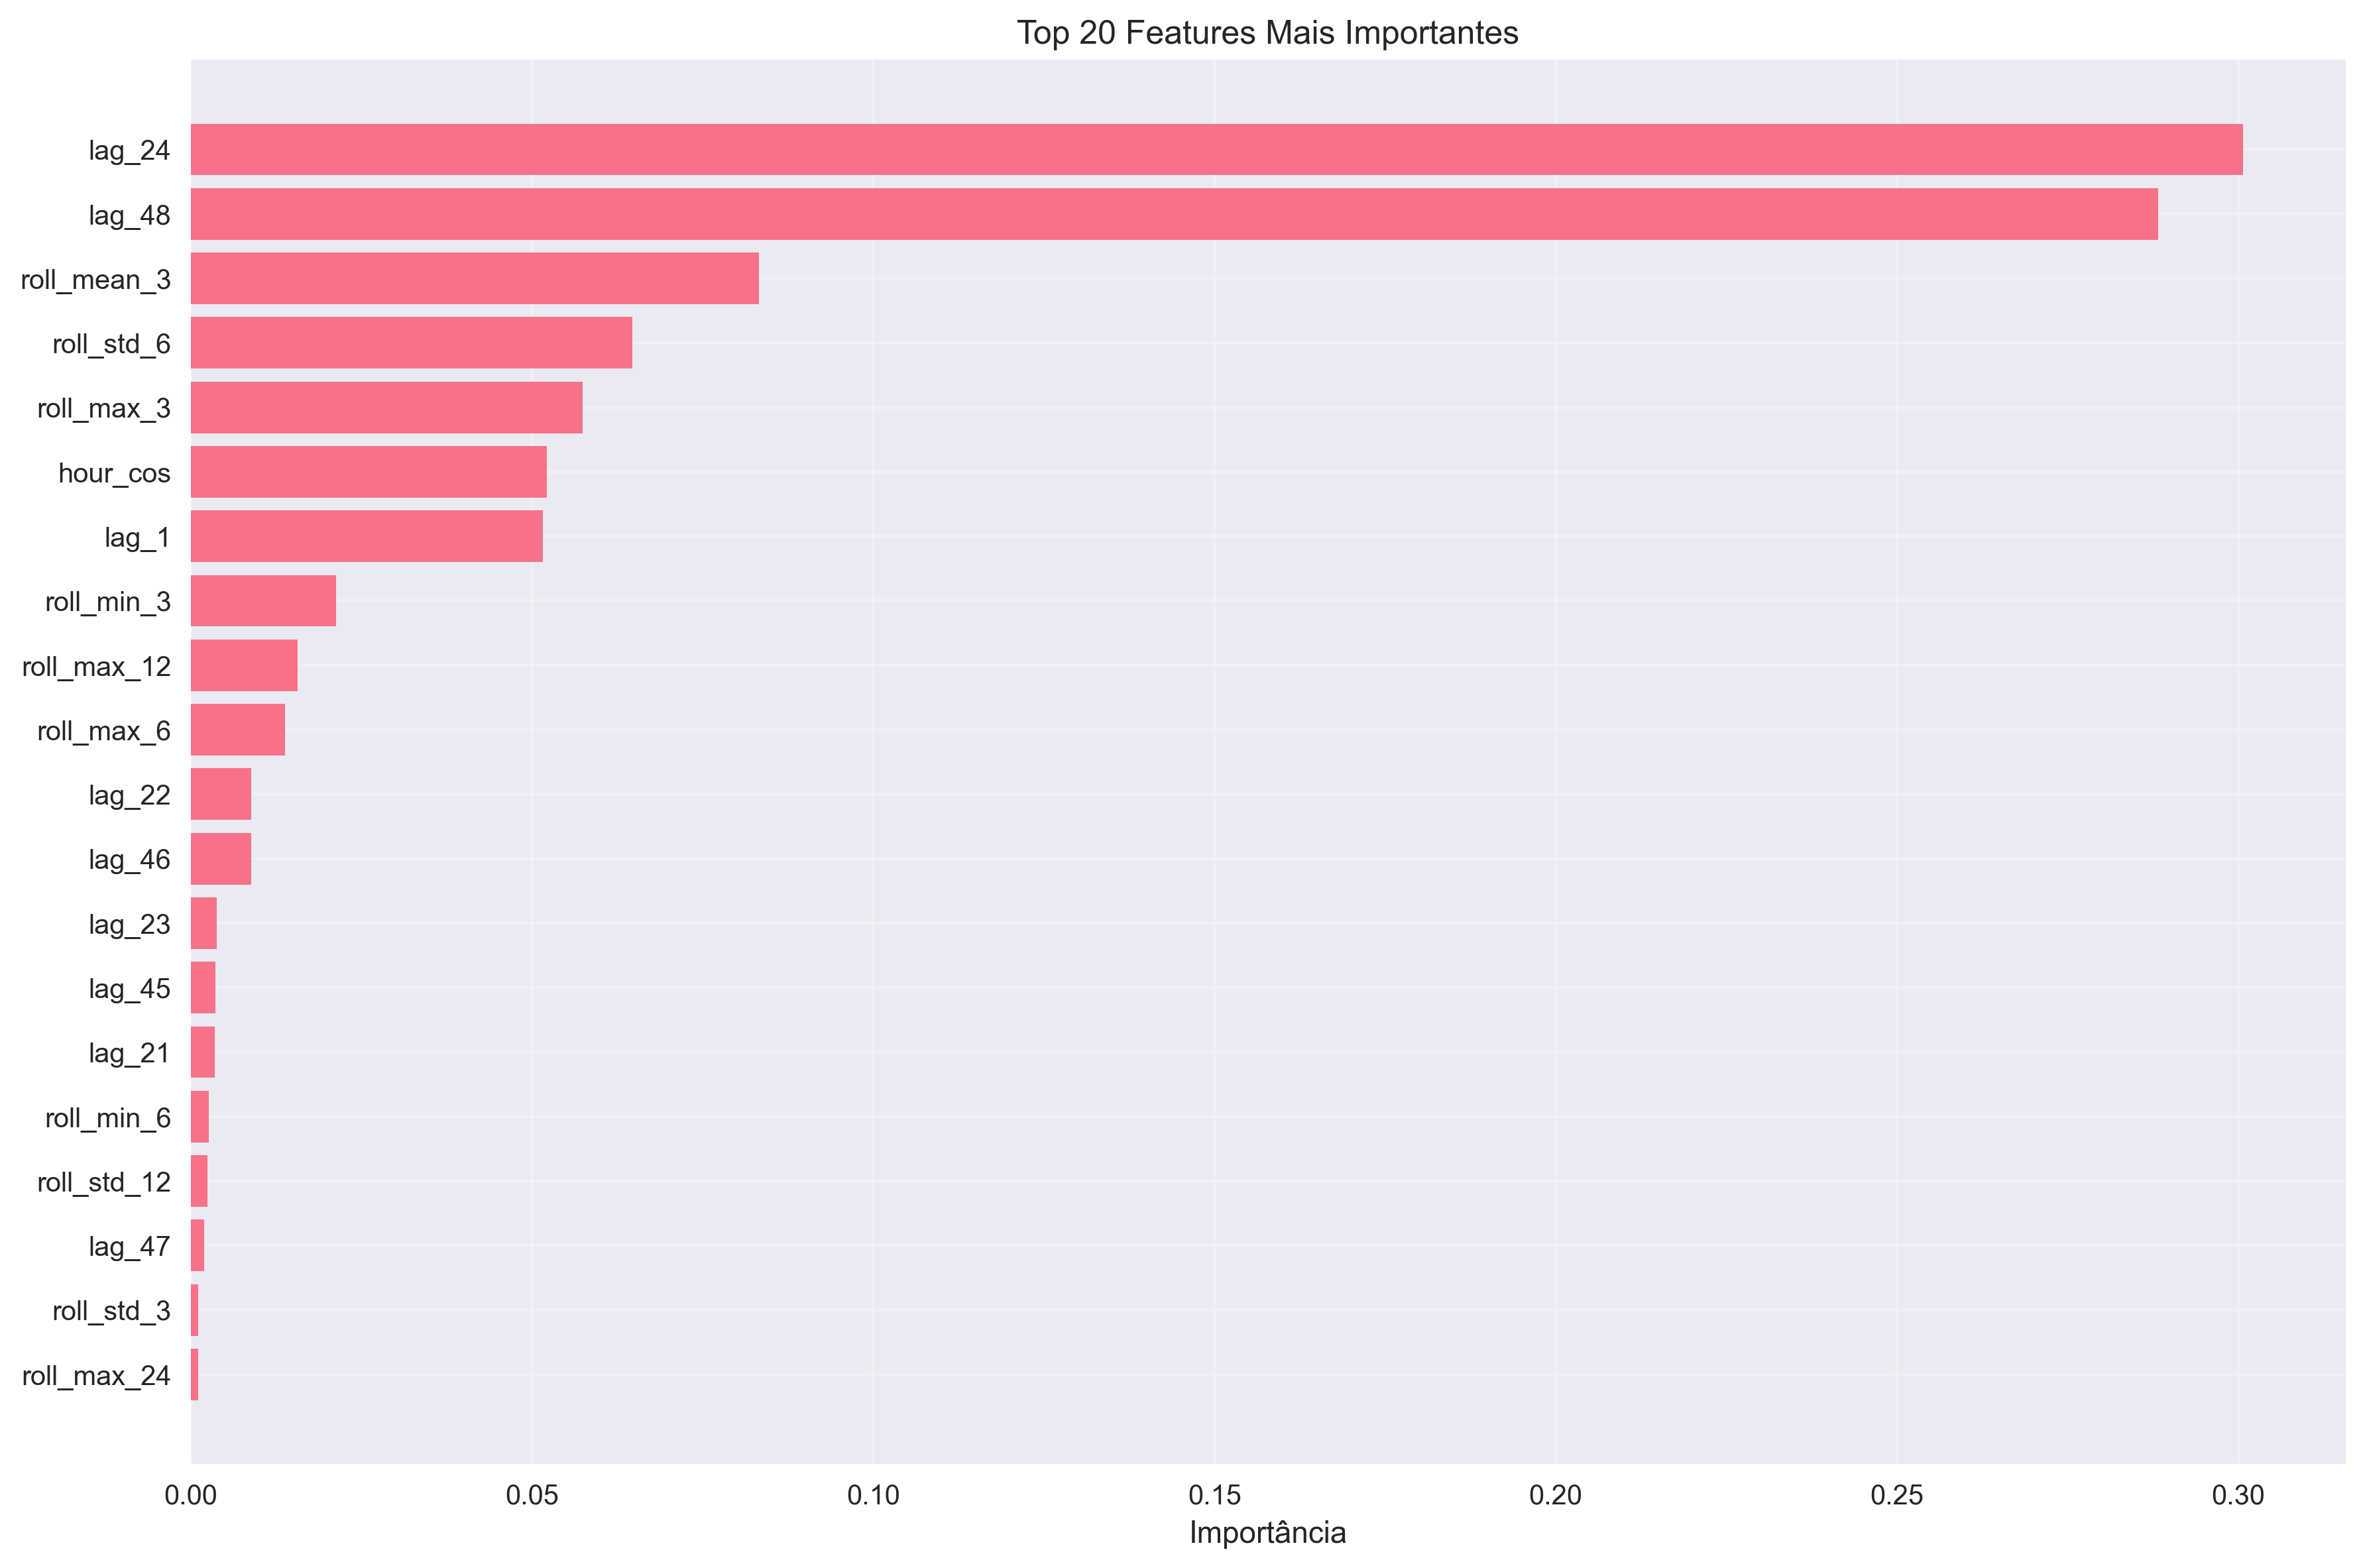

The file beside this chart, header and first rows:
feature, importance
lag_24, 0.3007
lag_48, 0.2883
roll_mean_3, 0.08329
roll_std_6, 0.06471
roll_max_3, 0.05746
hour_cos, 0.05215
lag_1, 0.05159
roll_min_3, 0.02131
roll_max_12, 0.01569
roll_max_6, 0.01386
lag_22, 0.008907
lag_46, 0.008821
lag_23, 0.003841
lag_45, 0.003636
lag_21, 0.003534
roll_min_6, 0.002617
roll_std_12, 0.002471
lag_47, 0.001994
roll_std_3, 0.001092
roll_max_24, 0.001065
lag_20, 0.001054
lag_30, 0.00104
lag_44, 0.0008899
lag_29, 0.0007505
lag_28, 0.0006436
lag_6, 0.0006076
roll_mean_6, 0.0005719
roll_mean_12, 0.0005114
lag_8, 0.0004987
lag_31, 0.0004602
lag_2, 0.0003864
lag_27, 0.0003663
lag_7, 0.0003608
hour_sin, 0.0003266
lag_32, 0.0003193
lag_25, 0.0002989
roll_std_24, 0.0002746
lag_4, 0.0002691
lag_3, 0.0002675
lag_5, 0.0002658
hour, 0.0002241
roll_mean_24, 0.0002141
roll_max_48, 0.0002087
roll_mean_48, 0.0001732
lag_40, 0.0001711
lag_26, 0.0001508
roll_mean_96, 0.0001236
roll_std_96, 0.0001234
roll_std_48, 0.0001205
roll_max_96, 0.0001139
lag_43, 0.0001012
lag_39, 9.8416730331223e-05
day, 9.752379368399335e-05
lag_16, 9.454498095069793e-05
lag_41, 8.569654106751558e-05
dow_sin, 8.415438182757784e-05
lag_19, 8.122865855861858e-05
lag_33, 7.203200566027828e-05
dow, 6.808939452632699e-05
lag_17, 6.585857453867519e-05
... 23 more rows
